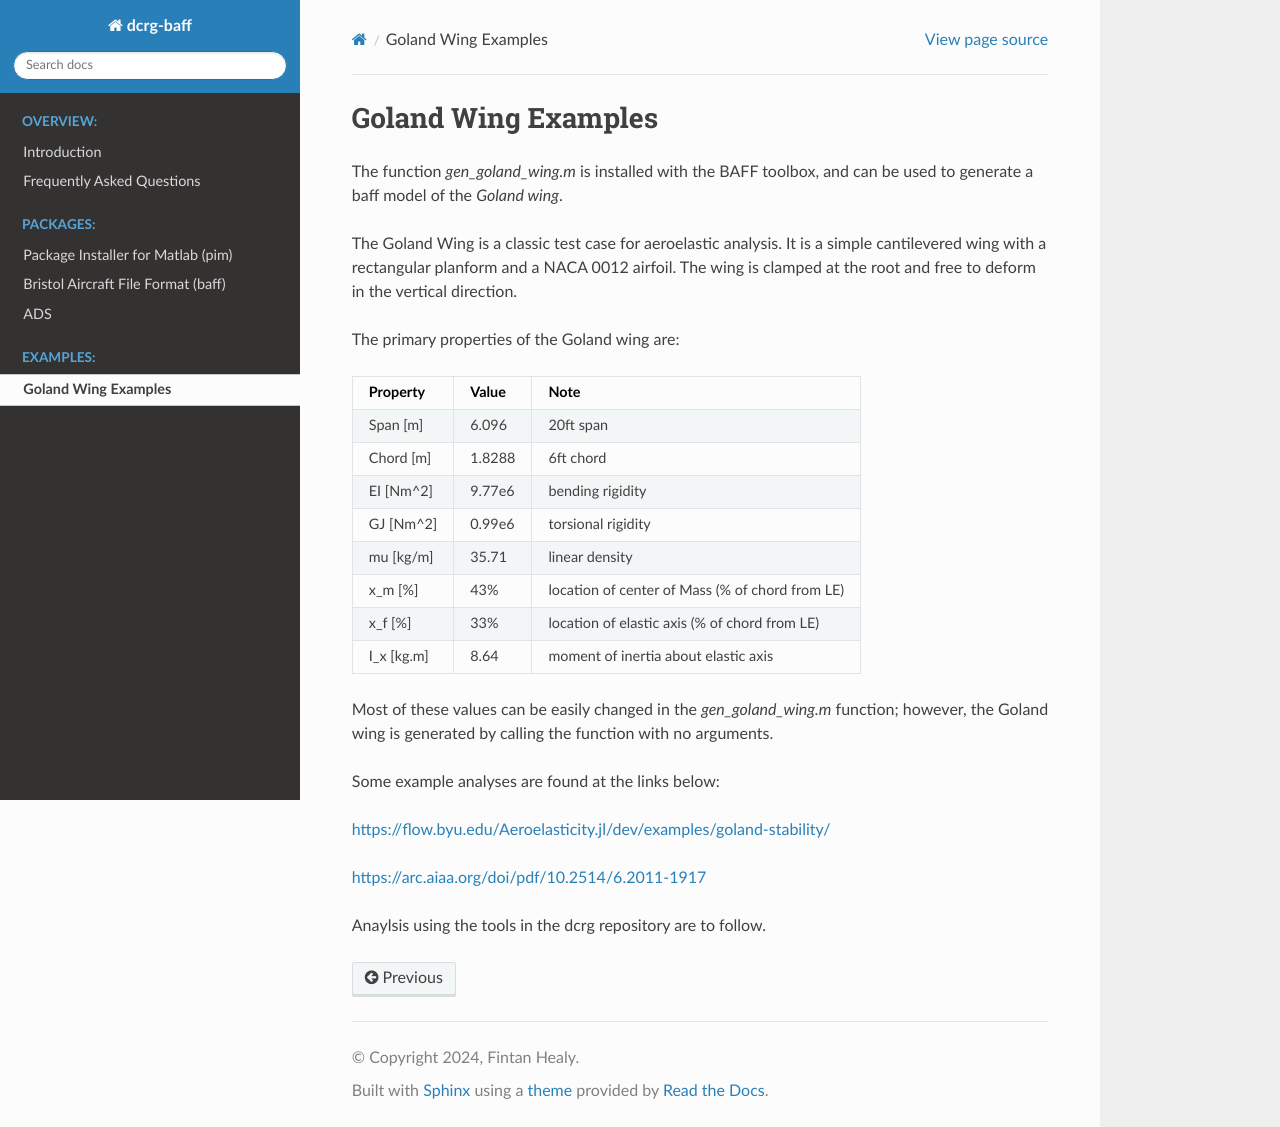

repository: DCRG-Bristol/baff · page: GolandWing.html · generator: sphinx

Goland Wing Examples
====================

The function `gen_goland_wing.m` is installed with the BAFF toolbox, and can be used to generate a baff model of the *Goland wing*.

The Goland Wing is a classic test case for aeroelastic analysis. It is a simple cantilevered wing with a rectangular planform and a NACA 0012 airfoil. The wing is clamped at the root and free to deform in the vertical direction.

The primary properties of the Goland wing are:

+------------+--------+-------------------------------------------------+
| Property   | Value  | Note                                            |
+============+========+=================================================+
| Span [m]   | 6.096  | 20ft span                                       |
+------------+--------+-------------------------------------------------+
| Chord [m]  | 1.8288 | 6ft chord                                       |
+------------+--------+-------------------------------------------------+
| EI [Nm^2]  | 9.77e6 | bending rigidity                                |
+------------+--------+-------------------------------------------------+
| GJ [Nm^2]  | 0.99e6 | torsional rigidity                              |
+------------+--------+-------------------------------------------------+
| \mu [kg/m] | 35.71  | linear density                                  |
+------------+--------+-------------------------------------------------+
| x_m [%]    | 43%    | location of center of Mass (% of chord from LE) |
+------------+--------+-------------------------------------------------+
| x_f [%]    | 33%    | location of elastic axis (% of chord from LE)   |
+------------+--------+-------------------------------------------------+
| I_x [kg.m] | 8.64   |  moment of inertia about elastic axis           |
+------------+--------+-------------------------------------------------+

Most of these values can be easily changed in the `gen_goland_wing.m` function; however, the Goland wing is generated by calling the function with no arguments.

Some example analyses are found at the links below:

https://flow.byu.edu/Aeroelasticity.jl/dev/examples/goland-stability/

https://arc.aiaa.org/doi/pdf/10.2514/6.2011-1917

Anaylsis using the tools in the dcrg repository are to follow.
